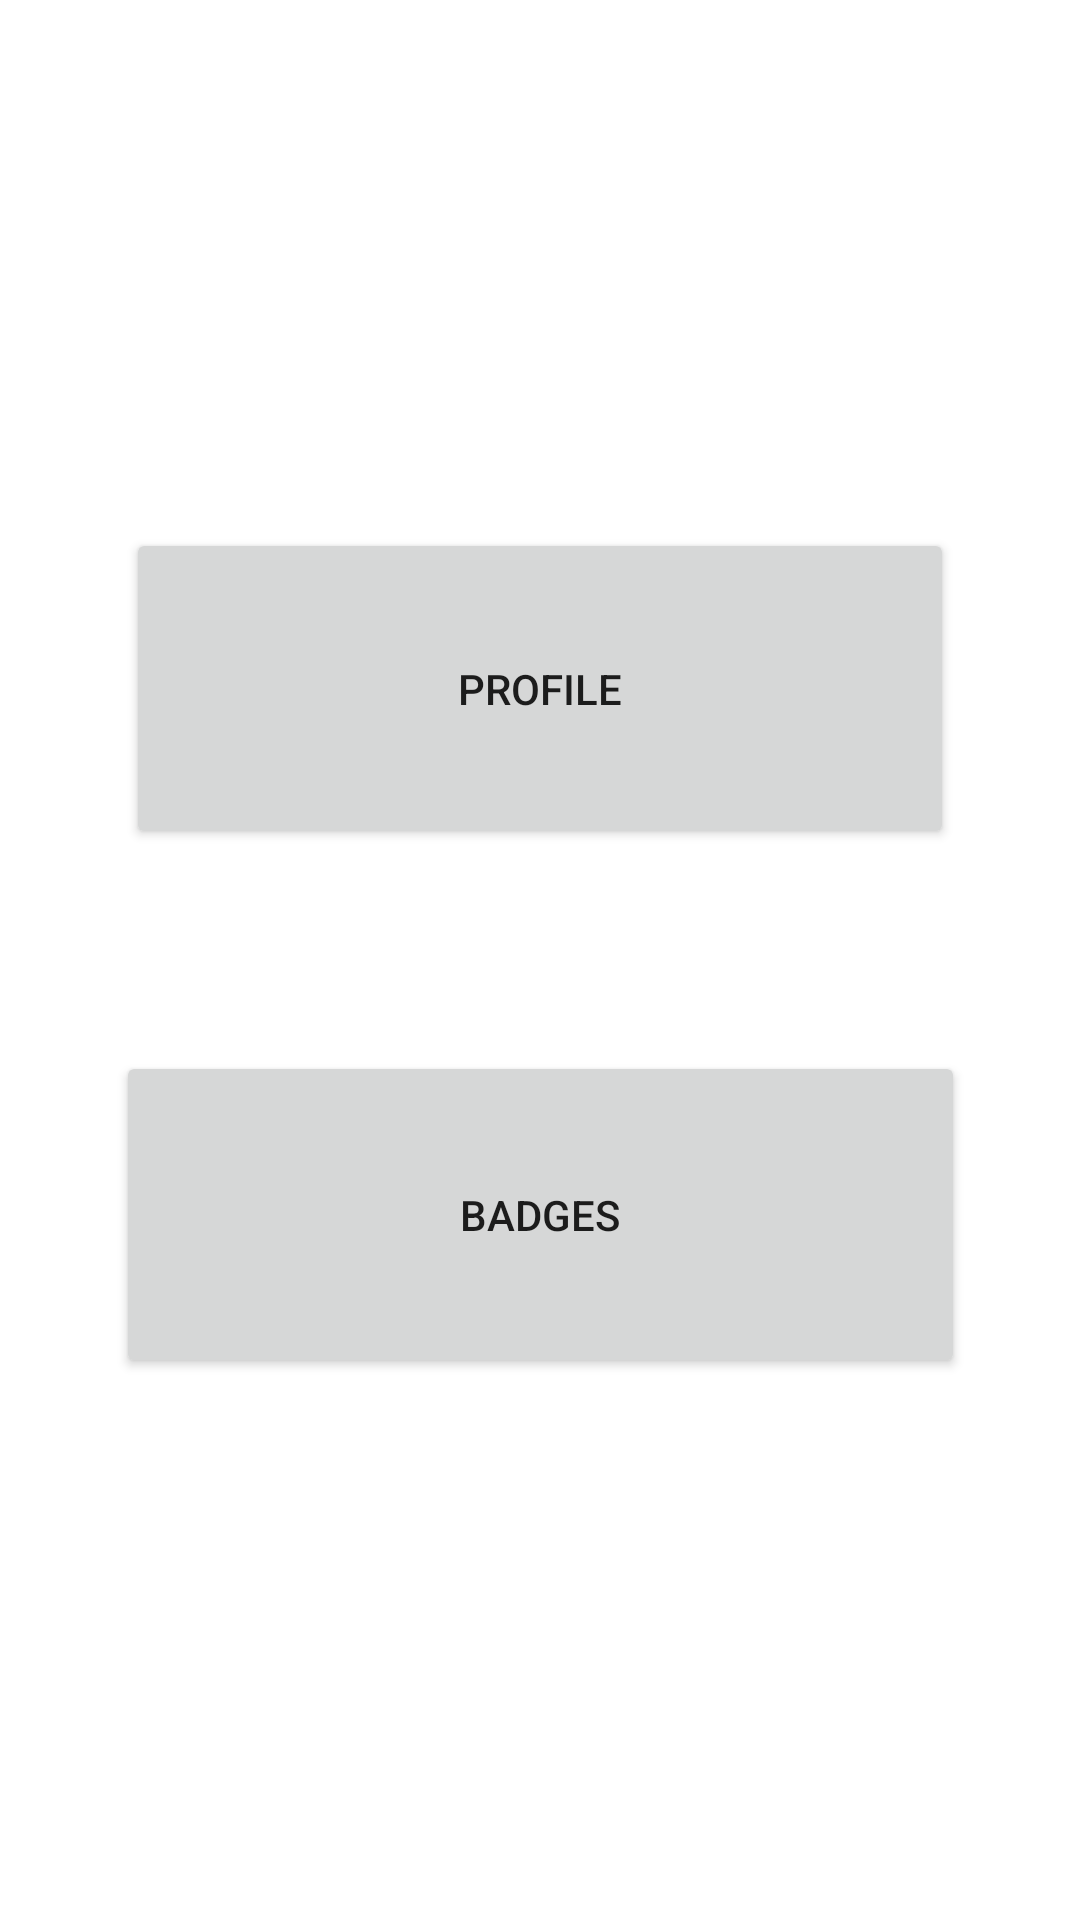

This screen was rendered from an Android layout file. Write that file and the resources it references.
<!-- AndroidManifest.xml: application theme Theme.Minim2SergiGarciaQP2021 -->
<!-- res/layout/activity_main.xml -->
<?xml version="1.0" encoding="utf-8"?>
<androidx.constraintlayout.widget.ConstraintLayout xmlns:android="http://schemas.android.com/apk/res/android"
    xmlns:app="http://schemas.android.com/apk/res-auto"
    xmlns:tools="http://schemas.android.com/tools"
    android:layout_width="match_parent"
    android:layout_height="match_parent"
    tools:context=".MainActivity">

    <Button
        android:id="@+id/profileBtn"
        android:layout_width="276dp"
        android:layout_height="107dp"
        android:onClick="profileBtn_Click"
        android:text="@string/profile"
        app:layout_constraintBottom_toBottomOf="parent"
        app:layout_constraintEnd_toEndOf="parent"
        app:layout_constraintStart_toStartOf="parent"
        app:layout_constraintTop_toTopOf="parent"
        app:layout_constraintVertical_bias="0.32999998" />

    <Button
        android:id="@+id/badgesBtn"
        android:layout_width="283dp"
        android:layout_height="109dp"
        android:onClick="badgesBtn_Click"
        android:text="@string/badges"
        app:layout_constraintBottom_toBottomOf="parent"
        app:layout_constraintEnd_toEndOf="parent"
        app:layout_constraintStart_toStartOf="parent"
        app:layout_constraintTop_toTopOf="parent"
        app:layout_constraintVertical_bias="0.65999997" />

</androidx.constraintlayout.widget.ConstraintLayout>
<!-- resources referenced by this layout -->
<resources>
  <string name="badges">Badges</string>
  <string name="profile">Profile</string>
  <style name="Theme.Minim2SergiGarciaQP2021" parent="Theme.MaterialComponents.DayNight.DarkActionBar">
          
          <item name="colorPrimary">@color/purple_500</item>
          <item name="colorPrimaryVariant">@color/purple_700</item>
          <item name="colorOnPrimary">@color/white</item>
          
          <item name="colorSecondary">@color/teal_200</item>
          <item name="colorSecondaryVariant">@color/teal_700</item>
          <item name="colorOnSecondary">@color/black</item>
          
          <item name="android:statusBarColor" tools:targetApi="l">?attr/colorPrimaryVariant</item>
          
      </style>
  <!-- not gathered from this repository: default colours our renderer supplied (Android Studio template values) -->
  <color name="purple_500">#FF6200EE</color>
  <color name="purple_700">#FF3700B3</color>
  <color name="teal_200">#FF03DAC5</color>
  <color name="teal_700">#FF018786</color>
  <color name="black">#FF000000</color>
  <color name="white">#FFFFFFFF</color>
</resources>
